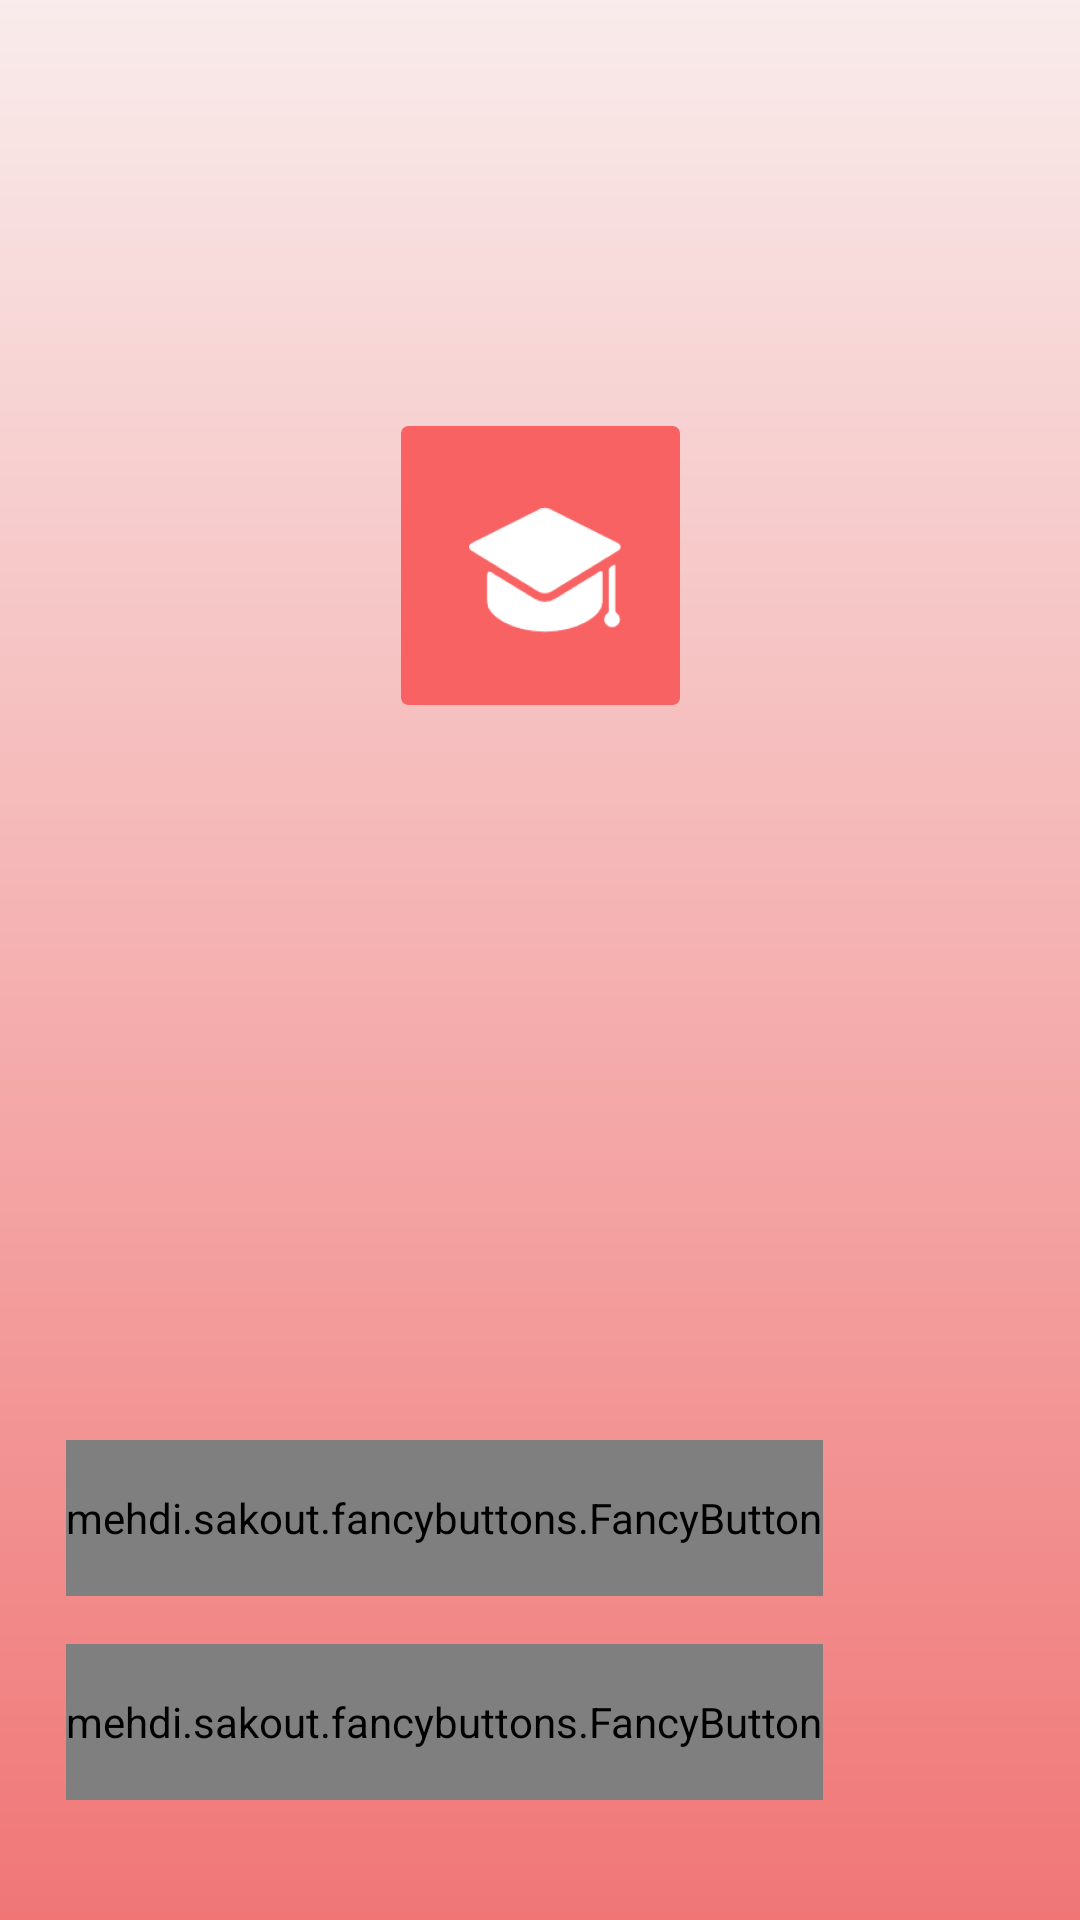

This screen was rendered from an Android layout file. Write that file and the resources it references.
<!-- AndroidManifest.xml: application theme AppTheme -->
<!-- res/layout/activity_login_landingpage.xml -->
<?xml version="1.0" encoding="utf-8"?>
<android.support.constraint.ConstraintLayout
    xmlns:android="http://schemas.android.com/apk/res/android"
    xmlns:app="http://schemas.android.com/apk/res-auto"
    xmlns:tools="http://schemas.android.com/tools"
    android:layout_width="match_parent"
    android:layout_height="match_parent">


    <ImageView
        android:id="@+id/bg"
        android:layout_width="match_parent"
        android:layout_height="match_parent"
        android:scaleType="centerCrop"
        app:srcCompat="@drawable/login_bg"
        />

    <ImageView
        android:id="@+id/gradient"
        android:layout_width="match_parent"
        android:layout_height="match_parent"
        android:scaleType="centerCrop"
        app:layout_constraintBottom_toBottomOf="parent"
        app:layout_constraintEnd_toEndOf="parent"
        app:layout_constraintStart_toStartOf="parent"
        app:layout_constraintTop_toTopOf="parent"
        app:srcCompat="@drawable/login_bg_red"/>

    <ImageView
        android:id="@+id/icon"
        android:layout_width="93dp"
        android:layout_height="93dp"
        android:layout_marginEnd="8dp"
        android:layout_marginStart="8dp"
        android:layout_marginTop="142dp"
        android:scaleType="centerCrop"
        android:src="@drawable/icon"
        app:layout_constraintEnd_toEndOf="parent"
        app:layout_constraintStart_toStartOf="parent"
        app:layout_constraintTop_toTopOf="parent"/>


    <mehdi.sakout.fancybuttons.FancyButton
        android:id="@+id/loginButton"
        android:layout_width="0dp"
        android:layout_height="52dp"
        android:layout_centerVertical="true"
        android:layout_marginBottom="40dp"
        android:layout_marginRight="22dp"
        android:layout_marginLeft="22dp"
        android:textSize="18dp"
        app:fb_defaultColor="@color/textWhite"
        app:fb_focusColor="@color/colorPrimaryDark"
        app:fb_radius="36dp"
        app:fb_text="LOG IN"
        app:fb_textColor="@color/colorPrimaryDark"
        app:layout_constraintBottom_toBottomOf="parent"
        app:layout_constraintRight_toRightOf="parent"
        app:layout_constraintStart_toStartOf="parent"/>


    <mehdi.sakout.fancybuttons.FancyButton
        android:id="@+id/registerButton"
        android:layout_width="0dp"
        android:layout_height="52dp"
        android:layout_centerVertical="true"
        android:layout_marginBottom="108dp"
        android:layout_marginRight="22dp"
        android:layout_marginLeft="22dp"
        android:textSize="18dp"
        app:fb_borderColor="#FFFFFF"
        app:fb_borderWidth="3dp"
        app:fb_defaultColor="#00000000"
        app:fb_focusColor="@color/colorPrimaryDark"
        app:fb_radius="36dp"
        app:fb_text="SIGN UP"
        app:fb_textColor="@color/textWhite"
        app:layout_constraintBottom_toBottomOf="parent"
        app:layout_constraintRight_toRightOf="parent"
        app:layout_constraintStart_toStartOf="parent"/>


</android.support.constraint.ConstraintLayout>
<!-- resources referenced by this layout -->
<resources>
  <color name="colorPrimaryDark">#ff5252</color>
  <color name="textWhite">#ffff</color>
  <!-- drawable icon: png bitmap (drawable, 31570 bytes) -->
  <!-- drawable login_bg_red (drawable) -->
  <?xml version="1.0" encoding="utf-8"?>
  <shape xmlns:android="http://schemas.android.com/apk/res/android"
         android:shape="rectangle">
      <gradient
          android:startColor="#ccf9e8e8"
          android:endColor="#ccee5555"
          android:angle="-90"/>
  </shape>
  <style name="AppTheme" parent="Theme.AppCompat.Light.NoActionBar">
          
          <item name="colorPrimary">@color/colorPrimary
          </item>
          <item name="colorPrimaryDark">@color/colorPrimaryDark
          </item>
          <item name="colorControlNormal">@color/colorAccent</item>
          <item name="colorAccent">@color/colorAccent
          </item>
          <item name="android:windowNoTitle">true
          </item>
          <item name="toolbarStyle">@style/custom_toolbar</item>
  
          <item name="android:actionBarStyle">@style/ActionBar</item>
  
      </style>
  <color name="colorPrimary">#ffffff</color>
  <color name="colorAccent">#ffffff</color>
  <style name="custom_toolbar" parent="@style/Widget.AppCompat.Toolbar">
          <item name="titleTextColor">@color/colorPrimaryDark</item>
      </style>
  <style name="ActionBar" parent="@style/Widget.AppCompat.ActionBar">
          <item name="android:background">@color/colorAccent</item>
  
          
          <item name="background">@color/colorAccent</item>
      </style>
</resources>
